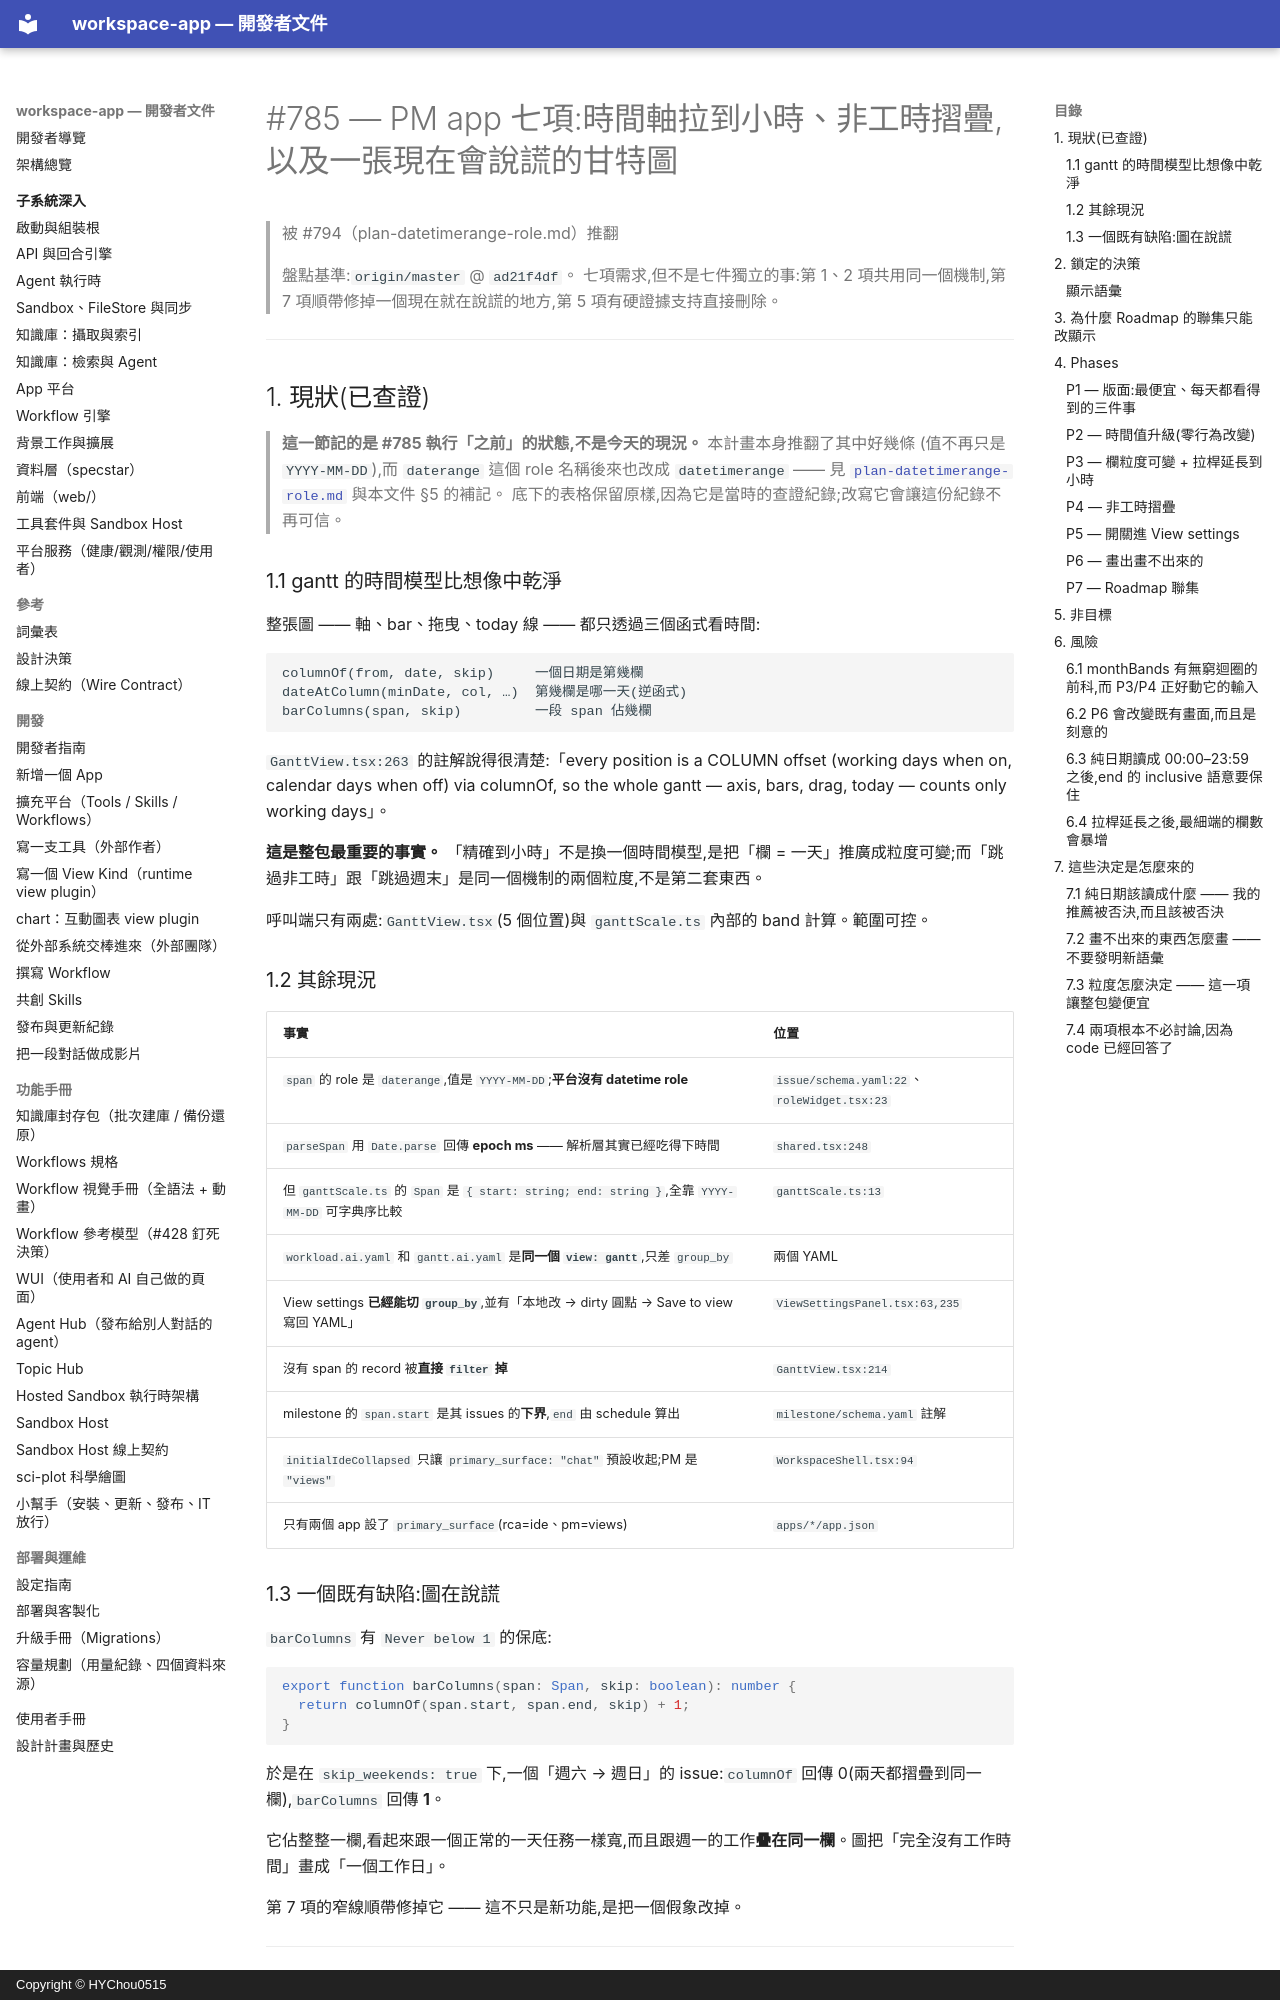

repository: HYChou0515/ai-workspace · page: plan-issue-785/index.html · generator: mkdocs · copyright: Copyright © HYChou0515

# #785 — PM app 七項:時間軸拉到小時、非工時摺疊,以及一張現在會說謊的甘特圖

> 被 #794（plan-datetimerange-role.md）推翻

> 盤點基準:`origin/master` @ `ad21f4df`。
> 七項需求,但不是七件獨立的事:第 1、2 項共用同一個機制,第 7 項順帶修掉一個現在就在說謊的地方,第 5 項有硬證據支持直接刪除。

---

## 1. 現狀(已查證)

> **這一節記的是 #785 執行「之前」的狀態,不是今天的現況。** 本計畫本身推翻了其中好幾條
> (值不再只是 `YYYY-MM-DD`),而 `daterange` 這個 role 名稱後來也改成 `datetimerange`
> —— 見 [`plan-datetimerange-role.md`](plan-datetimerange-role.md) 與本文件 §5 的補記。
> 底下的表格保留原樣,因為它是當時的查證紀錄;改寫它會讓這份紀錄不再可信。

### 1.1 gantt 的時間模型比想像中乾淨

整張圖 —— 軸、bar、拖曳、today 線 —— 都只透過三個函式看時間:

```
columnOf(from, date, skip)     一個日期是第幾欄
dateAtColumn(minDate, col, …)  第幾欄是哪一天(逆函式)
barColumns(span, skip)         一段 span 佔幾欄
```

`GanttView.tsx:263` 的註解說得很清楚:「every position is a COLUMN offset (working days when on, calendar days when off) via columnOf, so the whole gantt — axis, bars, drag, today — counts only working days」。

**這是整包最重要的事實。** 「精確到小時」不是換一個時間模型,是把「欄 = 一天」推廣成粒度可變;而「跳過非工時」跟「跳過週末」是同一個機制的兩個粒度,不是第二套東西。

呼叫端只有兩處:`GanttView.tsx`(5 個位置)與 `ganttScale.ts` 內部的 band 計算。範圍可控。

### 1.2 其餘現況

| 事實 | 位置 |
|---|---|
| `span` 的 role 是 `daterange`,值是 `YYYY-MM-DD`;**平台沒有 datetime role** | `issue/schema.yaml:22`、`roleWidget.tsx:23` |
| `parseSpan` 用 `Date.parse` 回傳 **epoch ms** —— 解析層其實已經吃得下時間 | `shared.tsx:248` |
| 但 `ganttScale.ts` 的 `Span` 是 `{ start: string; end: string }`,全靠 `YYYY-MM-DD` 可字典序比較 | `ganttScale.ts:13` |
| `workload.ai.yaml` 和 `gantt.ai.yaml` 是**同一個 `view: gantt`**,只差 `group_by` | 兩個 YAML |
| View settings **已經能切 `group_by`**,並有「本地改 → dirty 圓點 → Save to view 寫回 YAML」 | `ViewSettingsPanel.tsx:63,235` |
| 沒有 span 的 record 被**直接 `filter` 掉** | `GanttView.tsx:214` |
| milestone 的 `span.start` 是其 issues 的**下界**,`end` 由 schedule 算出 | `milestone/schema.yaml` 註解 |
| `initialIdeCollapsed` 只讓 `primary_surface: "chat"` 預設收起;PM 是 `"views"` | `WorkspaceShell.tsx:94` |
| 只有兩個 app 設了 `primary_surface`(rca=ide、pm=views) | `apps/*/app.json` |

### 1.3 一個既有缺陷:圖在說謊

`barColumns` 有 `Never below 1` 的保底:

```ts
export function barColumns(span: Span, skip: boolean): number {
  return columnOf(span.start, span.end, skip) + 1;
}
```

於是在 `skip_weekends: true` 下,一個「週六 → 週日」的 issue:`columnOf` 回傳 0(兩天都摺疊到同一欄),`barColumns` 回傳 **1**。

它佔整整一欄,看起來跟一個正常的一天任務一樣寬,而且跟週一的工作**疊在同一欄**。圖把「完全沒有工作時間」畫成「一個工作日」。

第 7 項的窄線順帶修掉它 —— 這不只是新功能,是把一個假象改掉。

---
